Run: headless pygame with SDL's dummy video driver; simulated clock (each Clock.tick advances the game by its frame time, no real sleeping); random seed 0; keys injected as events and as key.get_pressed() state; no mouse input.
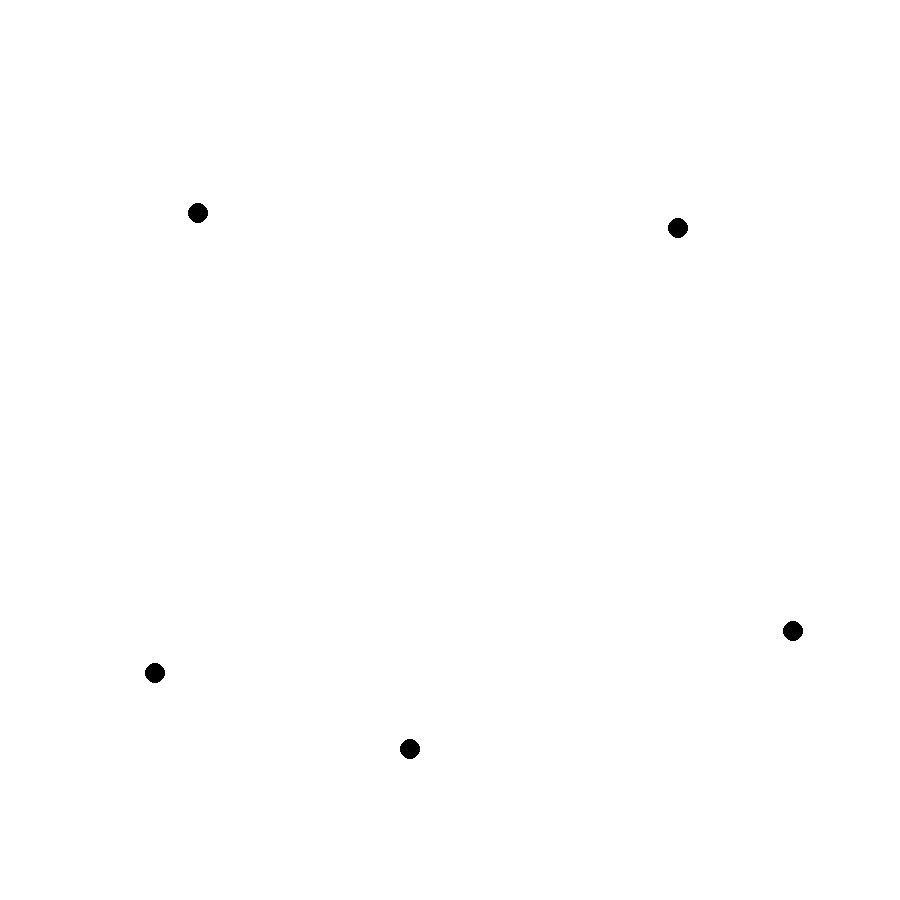
Frame 1 of 4 · flips 1–60 · no input
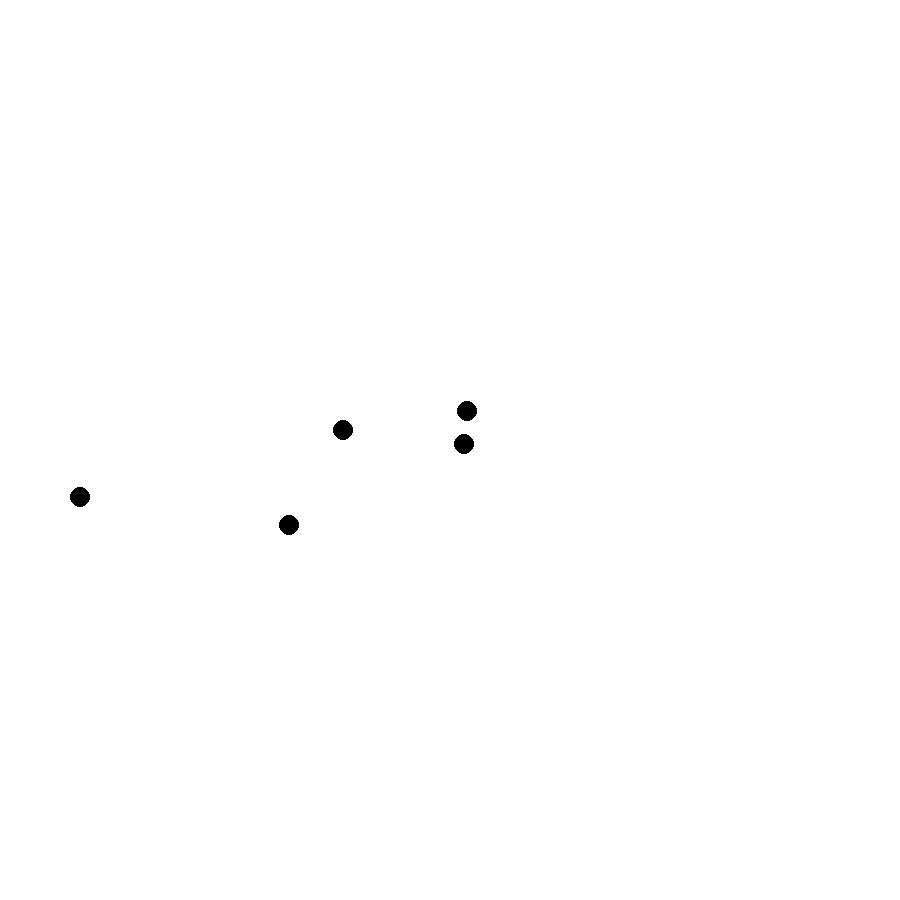
Frame 2 of 4 · flips 61–180 · tapped SPACE, RETURN · held RIGHT (→), D
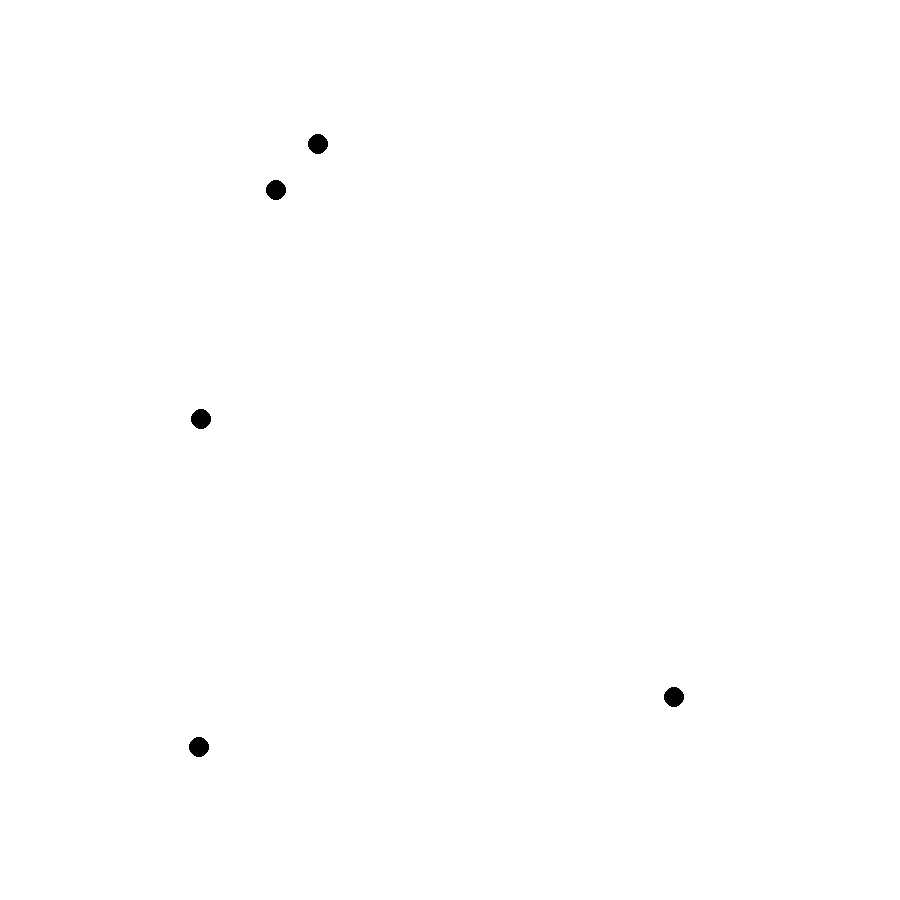
Frame 3 of 4 · flips 181–300 · held DOWN (↓), S
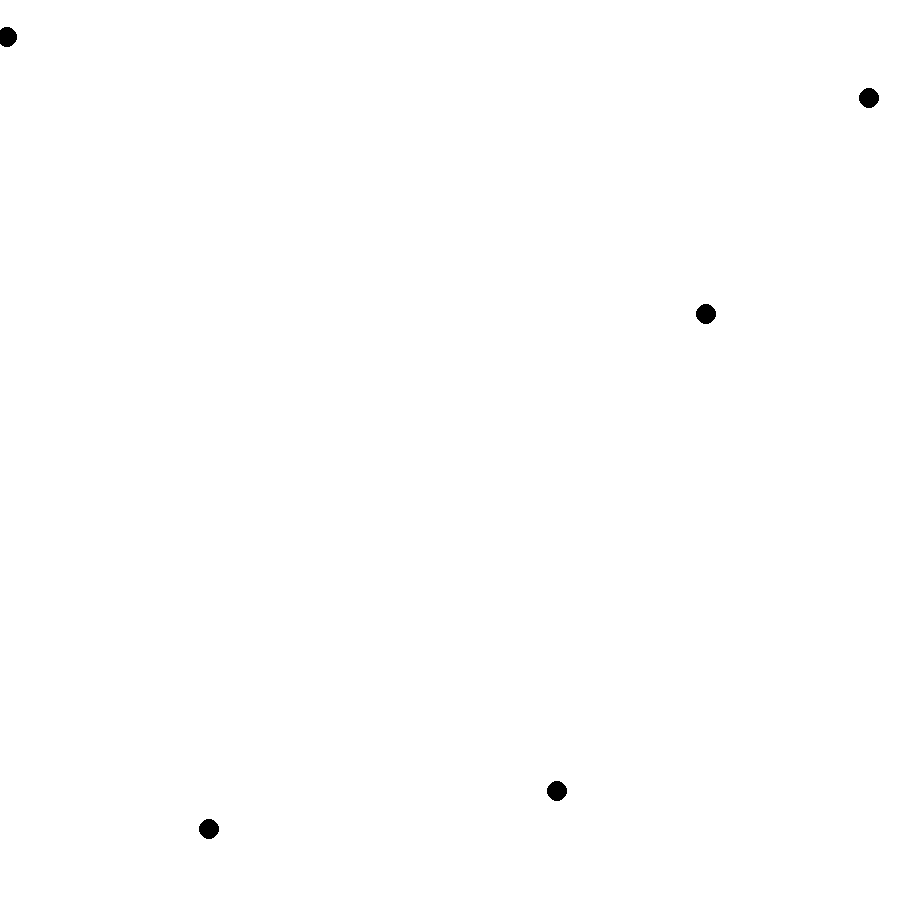
Frame 4 of 4 · flips 301–420 · held LEFT (←), A, UP (↑), W

The pygame program that drew these frames:

import pygame
import random
import math
import time


#----WINDOW SETTINGS---->
WIDTH = 900
HEIGHT = 900

#<----COLOURS---->
WHITE = (255,255,255)
BLACK = (0,0,0)
RED = (255,0,0)


#<----SETUP PYGAME WINDOW---->
pygame.init()
pygame.display.set_caption("Moving particles")
screen = pygame.display.set_mode((WIDTH, HEIGHT))
clock = pygame.time.Clock()
fps = 60

class Particle:
    def __init__(self, x=0, y=0, vel=0, angle=0, acc=0, size=10):
        self.x = random.randint(50,700)
        self.y = random.randint(50,700)
        self.vel = random.randint(10,12)
        self.angle = random.random()*2*math.pi
        self.acc = acc
        self.size = size

    def move(self):
        self.x += self.vel * math.cos(self.angle)
        self.y += self.vel * math.sin(self.angle)
        if self.x<0 or self.x>WIDTH:
            self.angle = self.angle*-1 + math.pi

        if self.y<0 or self.y>HEIGHT:
            self.angle *= -1




particles = [Particle() for i in range(5)]
print(particles[0].__dict__)

#<----RUN PROGRAM IN PYGAME---->
run = True
while run:
    clock.tick(fps)
    screen.fill(WHITE)
    for event in pygame.event.get():
        if event.type == pygame.QUIT:
            run = False

        if event.type == pygame.KEYDOWN:
            if event.key == pygame.K_r:
                pass
    s=time.perf_counter()
    for particle in particles:
        pygame.draw.circle(screen, BLACK, (particle.x, particle.y), particle.size)
        particle.move()
    #print(1/(time.perf_counter()-s))
    pygame.display.update()
